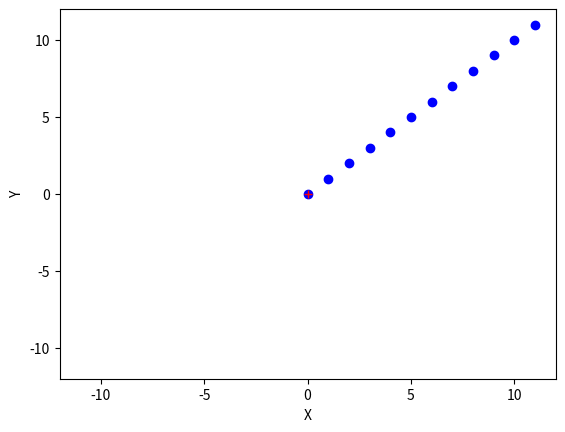

Write Python code to recreate this figure.
import sys
import math
import matplotlib.pyplot as plt
import random

print (random.random())

RATE_OF_FIRE = 6  # Shots per second
AREA_OF_BULLET = 1/40  # Relative to drawing window
BULLET_MAX_ABS = {"x": math.inf, "y": math.inf}  # determines bullet size. Used for redrawing sight
RANDOM_FACTOR = 0.25  # Determines how much a weapons should deviates


def set_plot(lista_de_coordenadas):
    def on_close(event):
        print('User cancel')
        sys.exit()

    def maximo_abs(lista_de_coordenadas):
        max_coord = abs(max(max(lista_de_coordenadas)))
        min_coord = abs(min(min(lista_de_coordenadas)))

        return max(max_coord, min_coord)

    fig = plt.figure()
    fig.canvas.mpl_connect('close_event', on_close)

    max_coord = maximo_abs(lista_de_coordenadas) + 1
    plt.xlim(-1 * max_coord, max_coord)
    plt.ylim(-1 * max_coord, max_coord)

    plot_max_abs = {
        "x": abs(max(plt.xlim())),
        "y": abs(max(plt.ylim())),
    }

    BULLET_MAX_ABS["x"] = plot_max_abs["x"] * AREA_OF_BULLET
    BULLET_MAX_ABS["y"] = plot_max_abs["y"] * AREA_OF_BULLET

    plt.ylabel('Y')
    plt.xlabel('X')


def iterar_lista(lista_de_coordenadas, lista_hipotenusa):
    lista_final = []
    i = 0
    num_final = len(lista_de_coordenadas) - 1

    while(i <= num_final):
        lista_final.append(
            (lista_de_coordenadas[i], lista_hipotenusa[i]))
        i += 1

    return lista_final



def calcular_hipotenusas(lista_de_coordenadas):
    lista_hipotenusa = []
    for coordenada in lista_de_coordenadas:
        hipotenusa = ((coordenada[0] ** 2 + coordenada[1]**2) ** (1/2))
        lista_hipotenusa.append(hipotenusa)
    return lista_hipotenusa



def dibuja_punto_de_mira(color='k'):
    plt.plot(0, 0, f'{color}+')


def aleatoriza_tiro(coordenada):
    return coordenada

def dibuja_balas(lista_de_coordenadas, color='b'):
    def sobrescribe_punto_de_mira(coordenada):
        return abs(coordenada[0]) <= BULLET_MAX_ABS["x"] or \
                abs(coordenada[1]) <= BULLET_MAX_ABS["y"]

    PAUSE_TIME = 1 / RATE_OF_FIRE

    set_plot(lista_de_coordenadas)
    dibuja_punto_de_mira()

    for coordenada in lista_de_coordenadas:
        plt.plot(coordenada[0], coordenada[1], color=color, marker='o')
        if(sobrescribe_punto_de_mira(coordenada)):
            dibuja_punto_de_mira('r')
        plt.pause(PAUSE_TIME)

    plt.show()


if __name__ == '__main__':
    lista_de_coordenadas = []
    lista_de_coordenadas_aleatorizadas = []

    for r in range(RATE_OF_FIRE * 2):
        lista_de_coordenadas.append([r, r])

    for coordenada in lista_de_coordenadas:
        lista_de_coordenadas_aleatorizadas.append(aleatoriza_tiro(coordenada))

    dibuja_balas(lista_de_coordenadas_aleatorizadas)

lista_hipotenusa = calcular_hipotenusas(lista_de_coordenadas)
lista_final = iterar_lista(lista_de_coordenadas, lista_hipotenusa)
(lista_final)
